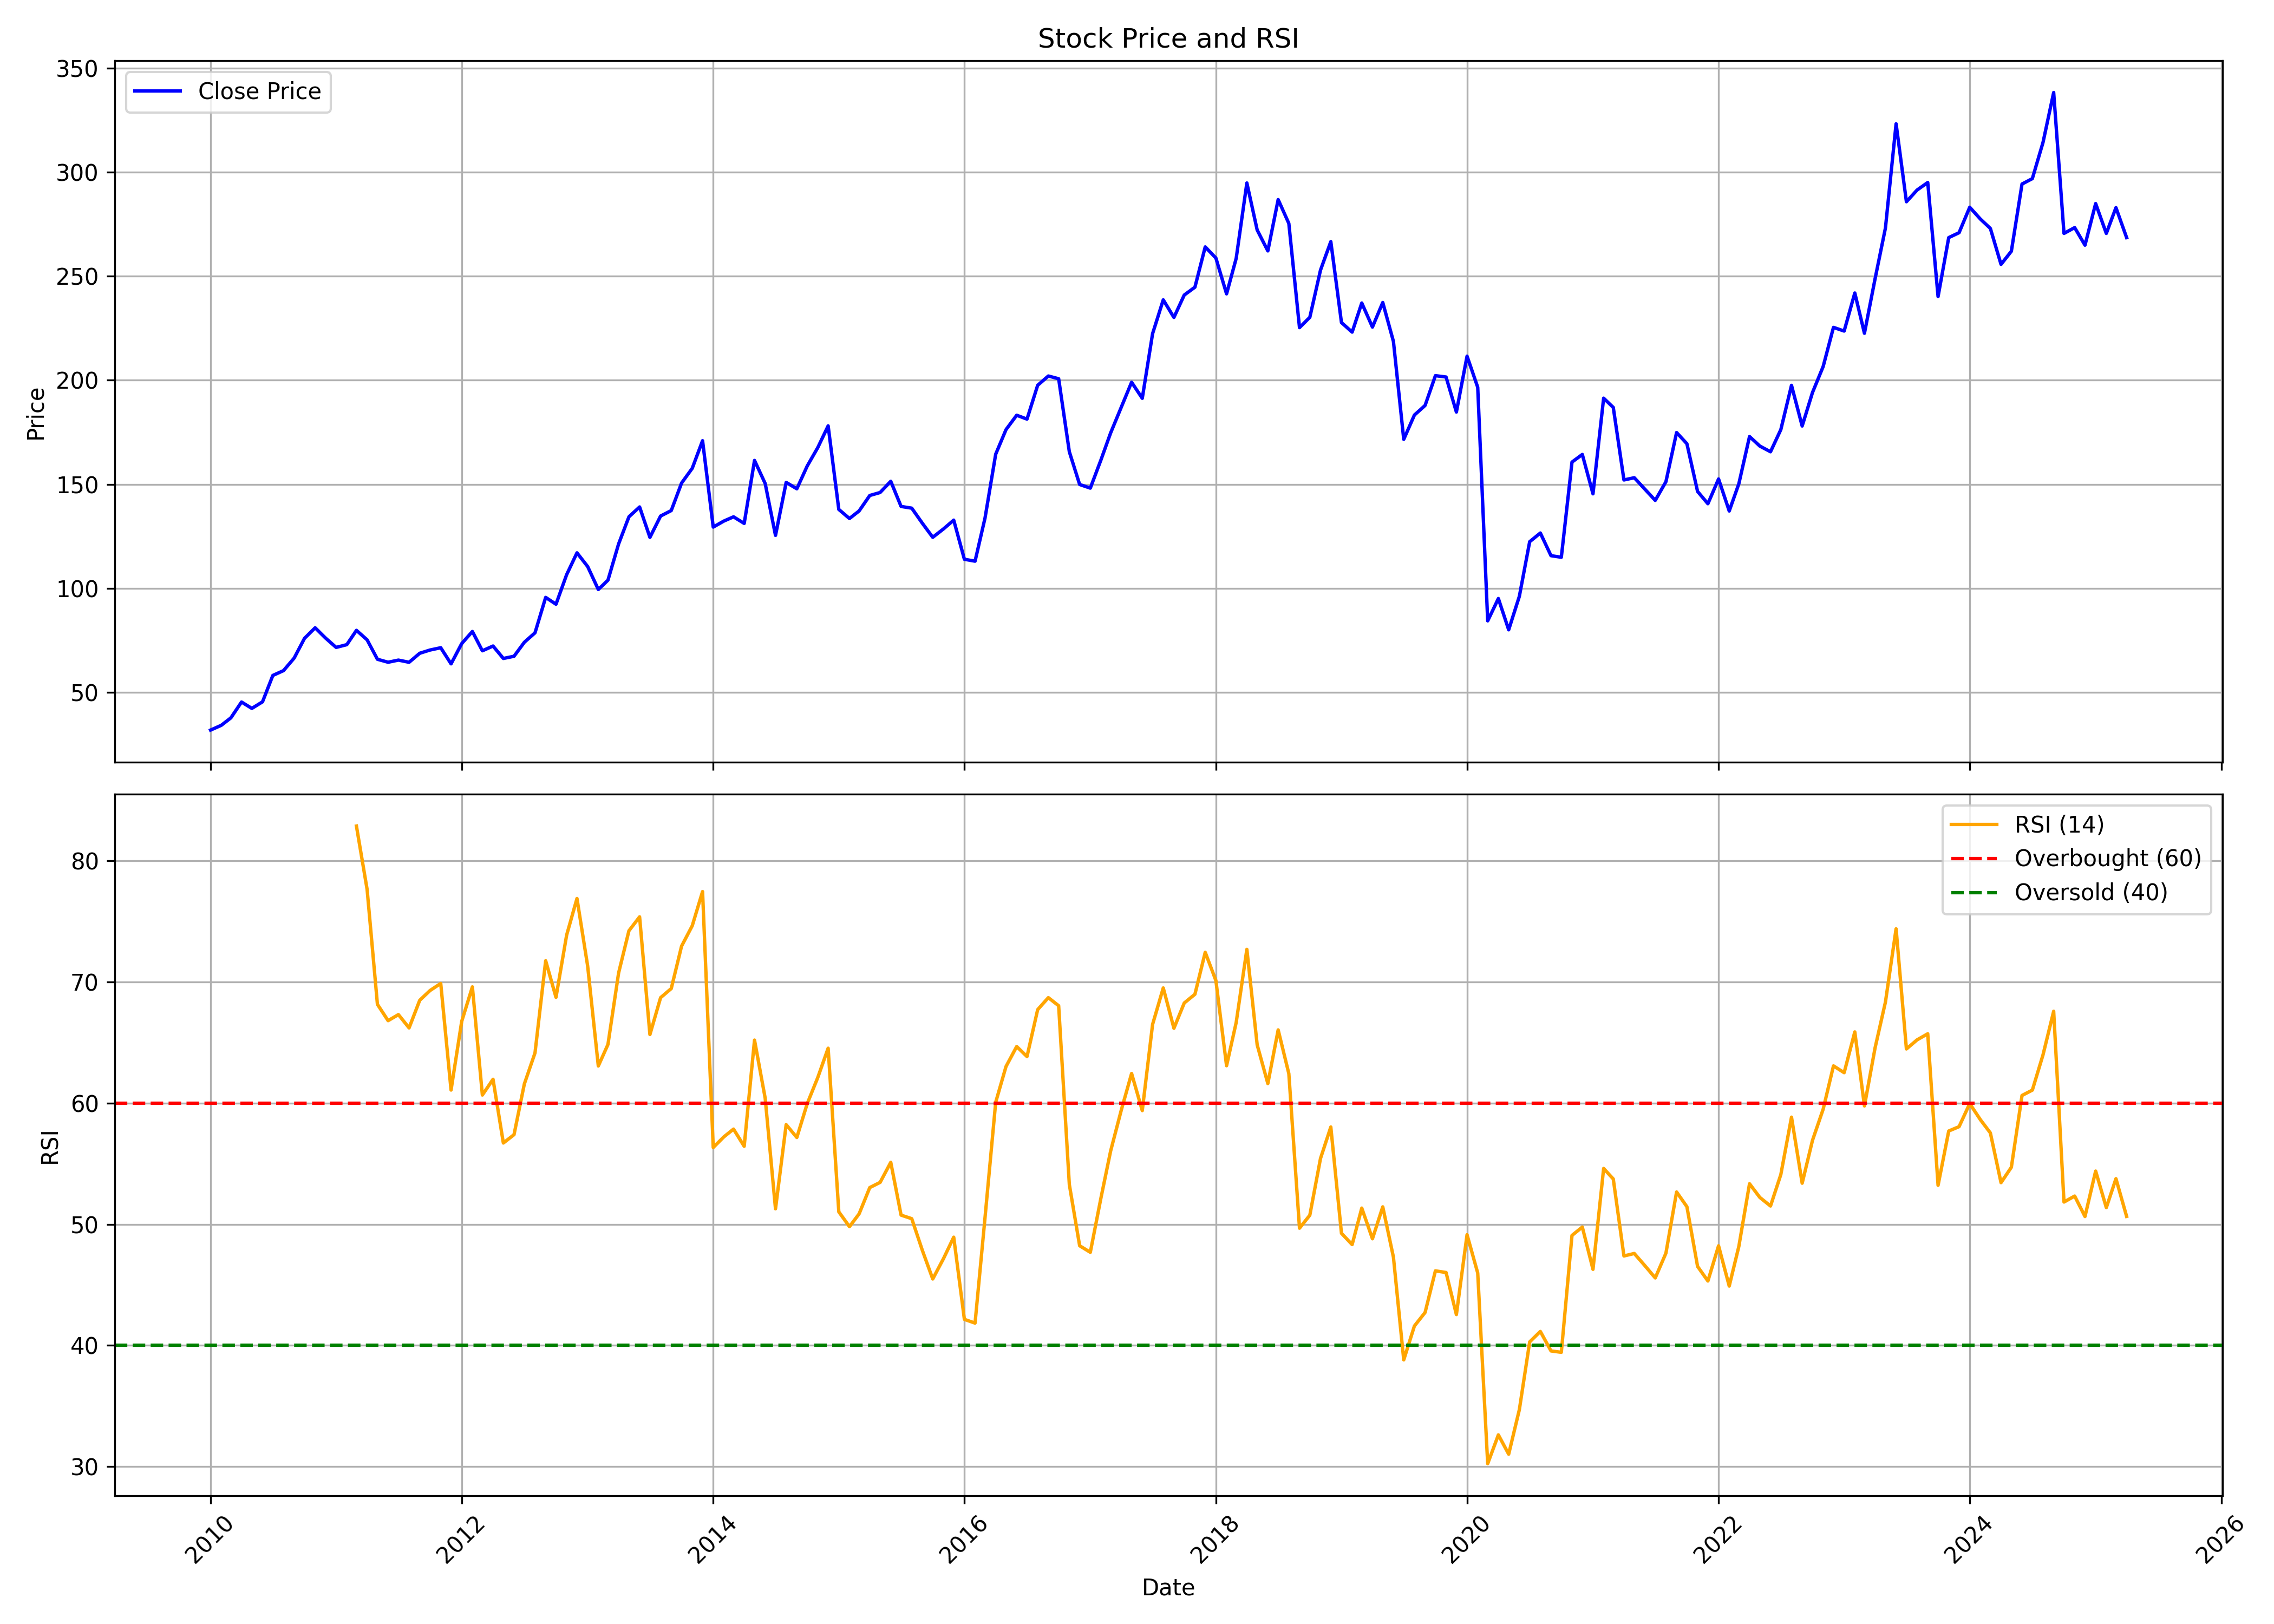

The table this chart was drawn from, first rows:
, Unnamed: 0, date, symbol, open, high, low, close, volume, rsi
0, 0, 2010-01-01, M&MFIN, 34.63, 38.21, 31.36, 31.82, 13029273, 
1, 1, 2010-02-01, M&MFIN, 32.08, 35.36, 31.5, 34.1, 3719681, 
2, 2, 2010-03-01, M&MFIN, 34.1, 40.68, 34.1, 37.68, 18974336, 
3, 3, 2010-04-01, M&MFIN, 38.21, 47.91, 37.2, 45.31, 13374774, 
4, 4, 2010-05-01, M&MFIN, 45.49, 45.69, 39.93, 42.24, 9050701, 
5, 5, 2010-06-01, M&MFIN, 42.25, 48.92, 41.65, 45.4, 21131695, 
6, 6, 2010-07-01, M&MFIN, 45.89, 60.43, 45.32, 58.09, 24638040, 
7, 7, 2010-08-01, M&MFIN, 59.28, 70.4, 55.94, 60.4, 31723874, 
8, 8, 2010-09-01, M&MFIN, 61.15, 74.51, 58.21, 66.44, 53427070, 
9, 9, 2010-10-01, M&MFIN, 65.88, 76.98, 64.31, 75.91, 54169307, 
10, 10, 2010-11-01, M&MFIN, 76.26, 94.01, 70.6, 81, 26816689, 
11, 11, 2010-12-01, M&MFIN, 81.19, 96.61, 69.09, 76.09, 23537256, 
12, 12, 2011-01-01, M&MFIN, 76.36, 80.54, 60.19, 71.57, 25608506, 
13, 13, 2011-02-01, M&MFIN, 71.92, 86.33, 60.87, 72.89, 13666959, 
14, 14, 2011-03-01, M&MFIN, 72.25, 85.92, 70.39, 79.77, 15936593, 82.86
15, 15, 2011-04-01, M&MFIN, 79.96, 84.15, 74.56, 75.21, 13286265, 77.64
16, 16, 2011-05-01, M&MFIN, 75.13, 76.05, 64.75, 65.87, 28598852, 68.15
17, 17, 2011-06-01, M&MFIN, 65.98, 75.02, 61.02, 64.43, 16787597, 66.8
18, 18, 2011-07-01, M&MFIN, 63.94, 73.73, 63.72, 65.47, 15418493, 67.3
19, 19, 2011-08-01, M&MFIN, 66.74, 74.59, 61.55, 64.41, 13195051, 66.2
20, 20, 2011-09-01, M&MFIN, 64.41, 72.51, 63.53, 68.75, 10162424, 68.49
21, 21, 2011-10-01, M&MFIN, 66.98, 71.97, 63.35, 70.31, 11213759, 69.29
22, 22, 2011-11-01, M&MFIN, 71.59, 73.76, 63.44, 71.41, 22835198, 69.87
23, 23, 2011-12-01, M&MFIN, 71.67, 75.11, 61.76, 63.66, 12344196, 61.08
24, 24, 2012-01-01, M&MFIN, 62.8, 75.42, 62.59, 73.41, 20867418, 66.75
25, 25, 2012-02-01, M&MFIN, 73.29, 80.85, 70, 79.22, 17620127, 69.59
26, 26, 2012-03-01, M&MFIN, 78.52, 79.14, 67.29, 69.94, 20570269, 60.67
27, 27, 2012-04-01, M&MFIN, 70, 75.07, 68.33, 72.23, 25122283, 61.96
28, 28, 2012-05-01, M&MFIN, 72.23, 73.8, 64.05, 66.25, 18818072, 56.71
29, 29, 2012-06-01, M&MFIN, 66.23, 67.7, 59.21, 67.31, 33391098, 57.39
30, 30, 2012-07-01, M&MFIN, 67.89, 74.37, 65.45, 74.03, 10412286, 61.58
31, 31, 2012-08-01, M&MFIN, 75.89, 85.98, 74.58, 78.58, 11567204, 64.14
32, 32, 2012-09-01, M&MFIN, 77.92, 97.54, 77.1, 95.61, 13497031, 71.75
33, 33, 2012-10-01, M&MFIN, 95.68, 99.6, 87.92, 92.34, 9089098, 68.73
34, 34, 2012-11-01, M&MFIN, 92.91, 117, 91.63, 106.6, 35823887, 73.87
35, 35, 2012-12-01, M&MFIN, 107.4, 124.9, 105.3, 117, 42362934, 76.88
36, 36, 2013-01-01, M&MFIN, 117.6, 130.2, 106.8, 110.5, 40192855, 71.32
37, 37, 2013-02-01, M&MFIN, 110.8, 117.7, 97.75, 99.41, 30379968, 63.06
38, 38, 2013-03-01, M&MFIN, 99.62, 119.8, 95.09, 103.9, 40494943, 64.84
39, 39, 2013-04-01, M&MFIN, 104.9, 131.8, 104.4, 121.3, 42019057, 70.74
40, 40, 2013-05-01, M&MFIN, 121.3, 143.6, 119.6, 134.4, 51257572, 74.22
41, 41, 2013-06-01, M&MFIN, 133.3, 153.1, 114.1, 139.1, 52519035, 75.37
42, 42, 2013-07-01, M&MFIN, 137.4, 152, 116.2, 124.5, 52693213, 65.65
43, 43, 2013-08-01, M&MFIN, 125.3, 143.4, 113.2, 134.7, 103673053, 68.7
44, 44, 2013-09-01, M&MFIN, 136, 150.7, 129.1, 137.4, 42891018, 69.45
45, 45, 2013-10-01, M&MFIN, 138.6, 163.4, 135.5, 150.6, 30255289, 72.95
46, 46, 2013-11-01, M&MFIN, 151, 167.9, 150.3, 157.7, 17643644, 74.63
47, 47, 2013-12-01, M&MFIN, 158.7, 190.1, 156.7, 170.9, 25286218, 77.45
48, 48, 2014-01-01, M&MFIN, 170.7, 174, 123.7, 129.4, 81775115, 56.34
49, 49, 2014-02-01, M&MFIN, 128, 141.5, 126.7, 132.3, 37001170, 57.22
50, 50, 2014-03-01, M&MFIN, 133.3, 150.9, 126.9, 134.3, 68318280, 57.85
51, 51, 2014-04-01, M&MFIN, 135.6, 137, 122.2, 131.2, 80680022, 56.44
52, 52, 2014-05-01, M&MFIN, 131.2, 172.2, 125.7, 161.5, 65701666, 65.2
53, 53, 2014-06-01, M&MFIN, 162.9, 170.5, 142.9, 150.4, 44564243, 60.41
54, 54, 2014-07-01, M&MFIN, 151.2, 154.6, 123.5, 125.4, 59311254, 51.28
55, 55, 2014-08-01, M&MFIN, 127, 153.7, 125.4, 150.9, 47966467, 58.22
56, 56, 2014-09-01, M&MFIN, 150.1, 159.8, 143.2, 147.8, 50878145, 57.16
57, 57, 2014-10-01, M&MFIN, 146.4, 159.4, 144.8, 158.7, 32450151, 59.94
58, 58, 2014-11-01, M&MFIN, 159.4, 184.8, 157.3, 167.7, 45091522, 62.12
59, 59, 2014-12-01, M&MFIN, 167.7, 180.7, 146.1, 178.1, 37277369, 64.53
... 124 more rows
